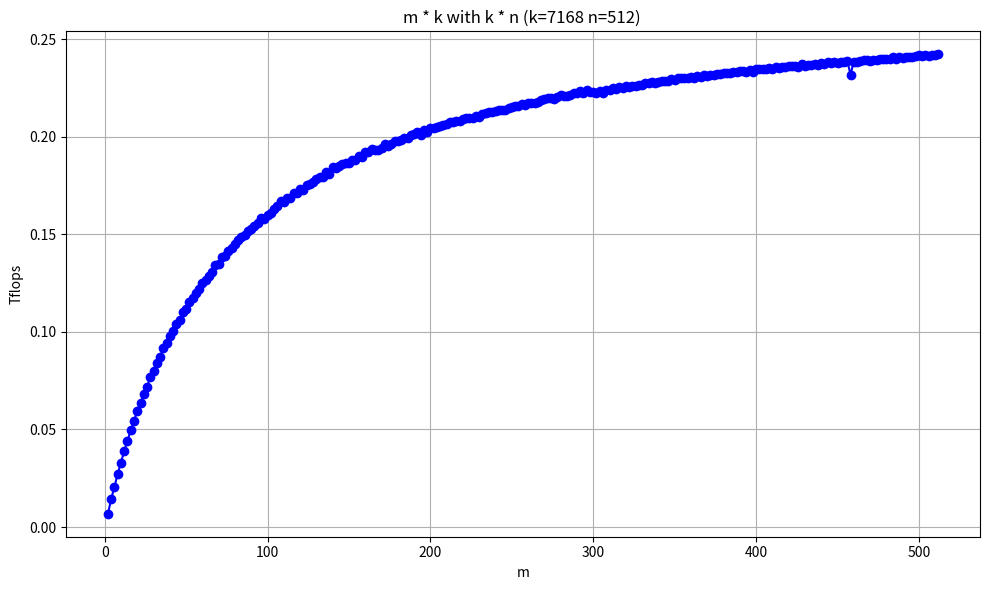

This chart was generated by the following Python code:
import matplotlib.pyplot as plt
import re

# 原始数据字符串
data_str = """
execute end,m is:2
计算性能: 0.0068 TFLOPS

execute end,m is:4
计算性能: 0.0143 TFLOPS

execute end,m is:6
计算性能: 0.0206 TFLOPS

execute end,m is:8
计算性能: 0.0273 TFLOPS

execute end,m is:10
计算性能: 0.0330 TFLOPS

execute end,m is:12
计算性能: 0.0390 TFLOPS

execute end,m is:14
计算性能: 0.0442 TFLOPS

execute end,m is:16
计算性能: 0.0495 TFLOPS

execute end,m is:18
计算性能: 0.0543 TFLOPS

execute end,m is:20
计算性能: 0.0595 TFLOPS

execute end,m is:22
计算性能: 0.0637 TFLOPS

execute end,m is:24
计算性能: 0.0684 TFLOPS

execute end,m is:26
计算性能: 0.0720 TFLOPS

execute end,m is:28
计算性能: 0.0769 TFLOPS

execute end,m is:30
计算性能: 0.0802 TFLOPS

execute end,m is:32
计算性能: 0.0843 TFLOPS

execute end,m is:34
计算性能: 0.0874 TFLOPS

execute end,m is:36
计算性能: 0.0916 TFLOPS

execute end,m is:38
计算性能: 0.0942 TFLOPS

execute end,m is:40
计算性能: 0.0977 TFLOPS

execute end,m is:42
计算性能: 0.1003 TFLOPS

execute end,m is:44
计算性能: 0.1043 TFLOPS

execute end,m is:46
计算性能: 0.1059 TFLOPS

execute end,m is:48
计算性能: 0.1103 TFLOPS

execute end,m is:50
计算性能: 0.1119 TFLOPS

execute end,m is:52
计算性能: 0.1153 TFLOPS

execute end,m is:54
计算性能: 0.1172 TFLOPS

execute end,m is:56
计算性能: 0.1202 TFLOPS

execute end,m is:58
计算性能: 0.1219 TFLOPS

execute end,m is:60
计算性能: 0.1251 TFLOPS

execute end,m is:62
计算性能: 0.1268 TFLOPS

execute end,m is:64
计算性能: 0.1286 TFLOPS

execute end,m is:66
计算性能: 0.1307 TFLOPS

execute end,m is:68
计算性能: 0.1342 TFLOPS

execute end,m is:70
计算性能: 0.1347 TFLOPS

execute end,m is:72
计算性能: 0.1383 TFLOPS

execute end,m is:74
计算性能: 0.1389 TFLOPS

execute end,m is:76
计算性能: 0.1416 TFLOPS

execute end,m is:78
计算性能: 0.1429 TFLOPS

execute end,m is:80
计算性能: 0.1451 TFLOPS

execute end,m is:82
计算性能: 0.1471 TFLOPS

execute end,m is:84
计算性能: 0.1489 TFLOPS

execute end,m is:86
计算性能: 0.1499 TFLOPS

execute end,m is:88
计算性能: 0.1519 TFLOPS

execute end,m is:90
计算性能: 0.1525 TFLOPS

execute end,m is:92
计算性能: 0.1544 TFLOPS

execute end,m is:94
计算性能: 0.1560 TFLOPS

execute end,m is:96
计算性能: 0.1583 TFLOPS

execute end,m is:98
计算性能: 0.1579 TFLOPS

execute end,m is:100
计算性能: 0.1600 TFLOPS

execute end,m is:102
计算性能: 0.1611 TFLOPS

execute end,m is:104
计算性能: 0.1630 TFLOPS

execute end,m is:106
计算性能: 0.1644 TFLOPS

execute end,m is:108
计算性能: 0.1669 TFLOPS

execute end,m is:110
计算性能: 0.1667 TFLOPS

execute end,m is:112
计算性能: 0.1687 TFLOPS

execute end,m is:114
计算性能: 0.1685 TFLOPS

execute end,m is:116
计算性能: 0.1712 TFLOPS

execute end,m is:118
计算性能: 0.1712 TFLOPS

execute end,m is:120
计算性能: 0.1733 TFLOPS

execute end,m is:122
计算性能: 0.1730 TFLOPS

execute end,m is:124
计算性能: 0.1753 TFLOPS

execute end,m is:126
计算性能: 0.1757 TFLOPS

execute end,m is:128
计算性能: 0.1767 TFLOPS

execute end,m is:130
计算性能: 0.1783 TFLOPS

execute end,m is:132
计算性能: 0.1792 TFLOPS

execute end,m is:134
计算性能: 0.1794 TFLOPS

execute end,m is:136
计算性能: 0.1821 TFLOPS

execute end,m is:138
计算性能: 0.1810 TFLOPS

execute end,m is:140
计算性能: 0.1844 TFLOPS

execute end,m is:142
计算性能: 0.1840 TFLOPS

execute end,m is:144
计算性能: 0.1853 TFLOPS

execute end,m is:146
计算性能: 0.1860 TFLOPS

execute end,m is:148
计算性能: 0.1867 TFLOPS

execute end,m is:150
计算性能: 0.1868 TFLOPS

execute end,m is:152
计算性能: 0.1882 TFLOPS

execute end,m is:154
计算性能: 0.1880 TFLOPS

execute end,m is:156
计算性能: 0.1900 TFLOPS

execute end,m is:158
计算性能: 0.1895 TFLOPS

execute end,m is:160
计算性能: 0.1921 TFLOPS

execute end,m is:162
计算性能: 0.1922 TFLOPS

execute end,m is:164
计算性能: 0.1937 TFLOPS

execute end,m is:166
计算性能: 0.1935 TFLOPS

execute end,m is:168
计算性能: 0.1934 TFLOPS

execute end,m is:170
计算性能: 0.1945 TFLOPS

execute end,m is:172
计算性能: 0.1961 TFLOPS

execute end,m is:174
计算性能: 0.1952 TFLOPS

execute end,m is:176
计算性能: 0.1962 TFLOPS

execute end,m is:178
计算性能: 0.1977 TFLOPS

execute end,m is:180
计算性能: 0.1980 TFLOPS

execute end,m is:182
计算性能: 0.1985 TFLOPS

execute end,m is:184
计算性能: 0.1993 TFLOPS

execute end,m is:186
计算性能: 0.1995 TFLOPS

execute end,m is:188
计算性能: 0.2007 TFLOPS

execute end,m is:190
计算性能: 0.2012 TFLOPS

execute end,m is:192
计算性能: 0.2024 TFLOPS

execute end,m is:194
计算性能: 0.2011 TFLOPS

execute end,m is:196
计算性能: 0.2037 TFLOPS

execute end,m is:198
计算性能: 0.2026 TFLOPS

execute end,m is:200
计算性能: 0.2044 TFLOPS

execute end,m is:202
计算性能: 0.2044 TFLOPS

execute end,m is:204
计算性能: 0.2052 TFLOPS

execute end,m is:206
计算性能: 0.2057 TFLOPS

execute end,m is:208
计算性能: 0.2061 TFLOPS

execute end,m is:210
计算性能: 0.2064 TFLOPS

execute end,m is:212
计算性能: 0.2074 TFLOPS

execute end,m is:214
计算性能: 0.2075 TFLOPS

execute end,m is:216
计算性能: 0.2082 TFLOPS

execute end,m is:218
计算性能: 0.2083 TFLOPS

execute end,m is:220
计算性能: 0.2091 TFLOPS

execute end,m is:222
计算性能: 0.2096 TFLOPS

execute end,m is:224
计算性能: 0.2097 TFLOPS

execute end,m is:226
计算性能: 0.2098 TFLOPS

execute end,m is:228
计算性能: 0.2107 TFLOPS

execute end,m is:230
计算性能: 0.2104 TFLOPS

execute end,m is:232
计算性能: 0.2118 TFLOPS

execute end,m is:234
计算性能: 0.2121 TFLOPS

execute end,m is:236
计算性能: 0.2125 TFLOPS

execute end,m is:238
计算性能: 0.2128 TFLOPS

execute end,m is:240
计算性能: 0.2133 TFLOPS

execute end,m is:242
计算性能: 0.2136 TFLOPS

execute end,m is:244
计算性能: 0.2137 TFLOPS

execute end,m is:246
计算性能: 0.2139 TFLOPS

execute end,m is:248
计算性能: 0.2150 TFLOPS

execute end,m is:250
计算性能: 0.2153 TFLOPS

execute end,m is:252
计算性能: 0.2160 TFLOPS

execute end,m is:254
计算性能: 0.2156 TFLOPS

execute end,m is:256
计算性能: 0.2169 TFLOPS

execute end,m is:258
计算性能: 0.2161 TFLOPS

execute end,m is:260
计算性能: 0.2175 TFLOPS

execute end,m is:262
计算性能: 0.2172 TFLOPS

execute end,m is:264
计算性能: 0.2175 TFLOPS

execute end,m is:266
计算性能: 0.2181 TFLOPS

execute end,m is:268
计算性能: 0.2189 TFLOPS

execute end,m is:270
计算性能: 0.2193 TFLOPS

execute end,m is:272
计算性能: 0.2201 TFLOPS

execute end,m is:274
计算性能: 0.2198 TFLOPS

execute end,m is:276
计算性能: 0.2195 TFLOPS

execute end,m is:278
计算性能: 0.2205 TFLOPS

execute end,m is:280
计算性能: 0.2212 TFLOPS

execute end,m is:282
计算性能: 0.2210 TFLOPS

execute end,m is:284
计算性能: 0.2210 TFLOPS

execute end,m is:286
计算性能: 0.2215 TFLOPS

execute end,m is:288
计算性能: 0.2225 TFLOPS

execute end,m is:290
计算性能: 0.2227 TFLOPS

execute end,m is:292
计算性能: 0.2234 TFLOPS

execute end,m is:294
计算性能: 0.2227 TFLOPS

execute end,m is:296
计算性能: 0.2242 TFLOPS

execute end,m is:298
计算性能: 0.2230 TFLOPS

execute end,m is:300
计算性能: 0.2232 TFLOPS

execute end,m is:302
计算性能: 0.2227 TFLOPS

execute end,m is:304
计算性能: 0.2234 TFLOPS

execute end,m is:306
计算性能: 0.2226 TFLOPS

execute end,m is:308
计算性能: 0.2239 TFLOPS

execute end,m is:310
计算性能: 0.2239 TFLOPS

execute end,m is:312
计算性能: 0.2249 TFLOPS

execute end,m is:314
计算性能: 0.2245 TFLOPS

execute end,m is:316
计算性能: 0.2254 TFLOPS

execute end,m is:318
计算性能: 0.2251 TFLOPS

execute end,m is:320
计算性能: 0.2262 TFLOPS

execute end,m is:322
计算性能: 0.2256 TFLOPS

execute end,m is:324
计算性能: 0.2262 TFLOPS

execute end,m is:326
计算性能: 0.2259 TFLOPS

execute end,m is:328
计算性能: 0.2265 TFLOPS

execute end,m is:330
计算性能: 0.2266 TFLOPS

execute end,m is:332
计算性能: 0.2275 TFLOPS

execute end,m is:334
计算性能: 0.2275 TFLOPS

execute end,m is:336
计算性能: 0.2280 TFLOPS

execute end,m is:338
计算性能: 0.2275 TFLOPS

execute end,m is:340
计算性能: 0.2281 TFLOPS

execute end,m is:342
计算性能: 0.2284 TFLOPS

execute end,m is:344
计算性能: 0.2288 TFLOPS

execute end,m is:346
计算性能: 0.2288 TFLOPS

execute end,m is:348
计算性能: 0.2295 TFLOPS

execute end,m is:350
计算性能: 0.2292 TFLOPS

execute end,m is:352
计算性能: 0.2300 TFLOPS

execute end,m is:354
计算性能: 0.2299 TFLOPS

execute end,m is:356
计算性能: 0.2303 TFLOPS

execute end,m is:358
计算性能: 0.2301 TFLOPS

execute end,m is:360
计算性能: 0.2307 TFLOPS

execute end,m is:362
计算性能: 0.2303 TFLOPS

execute end,m is:364
计算性能: 0.2312 TFLOPS

execute end,m is:366
计算性能: 0.2307 TFLOPS

execute end,m is:368
计算性能: 0.2316 TFLOPS

execute end,m is:370
计算性能: 0.2310 TFLOPS

execute end,m is:372
计算性能: 0.2318 TFLOPS

execute end,m is:374
计算性能: 0.2319 TFLOPS

execute end,m is:376
计算性能: 0.2320 TFLOPS

execute end,m is:378
计算性能: 0.2323 TFLOPS

execute end,m is:380
计算性能: 0.2328 TFLOPS

execute end,m is:382
计算性能: 0.2326 TFLOPS

execute end,m is:384
计算性能: 0.2328 TFLOPS

execute end,m is:386
计算性能: 0.2330 TFLOPS

execute end,m is:388
计算性能: 0.2334 TFLOPS

execute end,m is:390
计算性能: 0.2337 TFLOPS

execute end,m is:392
计算性能: 0.2336 TFLOPS

execute end,m is:394
计算性能: 0.2332 TFLOPS

execute end,m is:396
计算性能: 0.2341 TFLOPS

execute end,m is:398
计算性能: 0.2334 TFLOPS

execute end,m is:400
计算性能: 0.2347 TFLOPS

execute end,m is:402
计算性能: 0.2349 TFLOPS

execute end,m is:404
计算性能: 0.2350 TFLOPS

execute end,m is:406
计算性能: 0.2347 TFLOPS

execute end,m is:408
计算性能: 0.2353 TFLOPS

execute end,m is:410
计算性能: 0.2350 TFLOPS

execute end,m is:412
计算性能: 0.2356 TFLOPS

execute end,m is:414
计算性能: 0.2354 TFLOPS

execute end,m is:416
计算性能: 0.2357 TFLOPS

execute end,m is:418
计算性能: 0.2357 TFLOPS

execute end,m is:420
计算性能: 0.2361 TFLOPS

execute end,m is:422
计算性能: 0.2361 TFLOPS

execute end,m is:424
计算性能: 0.2364 TFLOPS

execute end,m is:426
计算性能: 0.2360 TFLOPS

execute end,m is:428
计算性能: 0.2372 TFLOPS

execute end,m is:430
计算性能: 0.2364 TFLOPS

execute end,m is:432
计算性能: 0.2369 TFLOPS

execute end,m is:434
计算性能: 0.2369 TFLOPS

execute end,m is:436
计算性能: 0.2372 TFLOPS

execute end,m is:438
计算性能: 0.2370 TFLOPS

execute end,m is:440
计算性能: 0.2377 TFLOPS

execute end,m is:442
计算性能: 0.2374 TFLOPS

execute end,m is:444
计算性能: 0.2382 TFLOPS

execute end,m is:446
计算性能: 0.2379 TFLOPS

execute end,m is:448
计算性能: 0.2385 TFLOPS

execute end,m is:450
计算性能: 0.2377 TFLOPS

execute end,m is:452
计算性能: 0.2385 TFLOPS

execute end,m is:454
计算性能: 0.2384 TFLOPS

execute end,m is:456
计算性能: 0.2389 TFLOPS

execute end,m is:458
计算性能: 0.2319 TFLOPS

execute end,m is:460
计算性能: 0.2386 TFLOPS

execute end,m is:462
计算性能: 0.2386 TFLOPS

execute end,m is:464
计算性能: 0.2389 TFLOPS

execute end,m is:466
计算性能: 0.2393 TFLOPS

execute end,m is:468
计算性能: 0.2393 TFLOPS

execute end,m is:470
计算性能: 0.2389 TFLOPS

execute end,m is:472
计算性能: 0.2393 TFLOPS

execute end,m is:474
计算性能: 0.2395 TFLOPS

execute end,m is:476
计算性能: 0.2399 TFLOPS

execute end,m is:478
计算性能: 0.2400 TFLOPS

execute end,m is:480
计算性能: 0.2400 TFLOPS

execute end,m is:482
计算性能: 0.2397 TFLOPS

execute end,m is:484
计算性能: 0.2407 TFLOPS

execute end,m is:486
计算性能: 0.2400 TFLOPS

execute end,m is:488
计算性能: 0.2407 TFLOPS

execute end,m is:490
计算性能: 0.2404 TFLOPS

execute end,m is:492
计算性能: 0.2411 TFLOPS

execute end,m is:494
计算性能: 0.2409 TFLOPS

execute end,m is:496
计算性能: 0.2407 TFLOPS

execute end,m is:498
计算性能: 0.2412 TFLOPS

execute end,m is:500
计算性能: 0.2418 TFLOPS

execute end,m is:502
计算性能: 0.2416 TFLOPS

execute end,m is:504
计算性能: 0.2418 TFLOPS

execute end,m is:506
计算性能: 0.2416 TFLOPS

execute end,m is:508
计算性能: 0.2421 TFLOPS

execute end,m is:510
计算性能: 0.2419 TFLOPS

execute end,m is:512
计算性能: 0.2423 TFLOPS
"""

# 使用正则表达式提取 m 和 TFLOPS 值
m_values = list(map(int, re.findall(r'm is:(\d+)', data_str)))
tflops_values = list(map(float, re.findall(r'计算性能: ([\d.]+) TFLOPS', data_str)))

# 绘图
plt.figure(figsize=(10, 6))
plt.plot(m_values, tflops_values, marker='o', linestyle='-', color='blue')
plt.title('m * k with k * n (k=7168 n=512) ')
plt.xlabel('m')
plt.ylabel('Tflops')
plt.grid(True)
plt.tight_layout()

# 保存图表为文件
plt.savefig('performance_plot.png')  # 保存为 PNG 格式
# plt.savefig('performance_plot.pdf')  # 或保存为 PDF 格式
